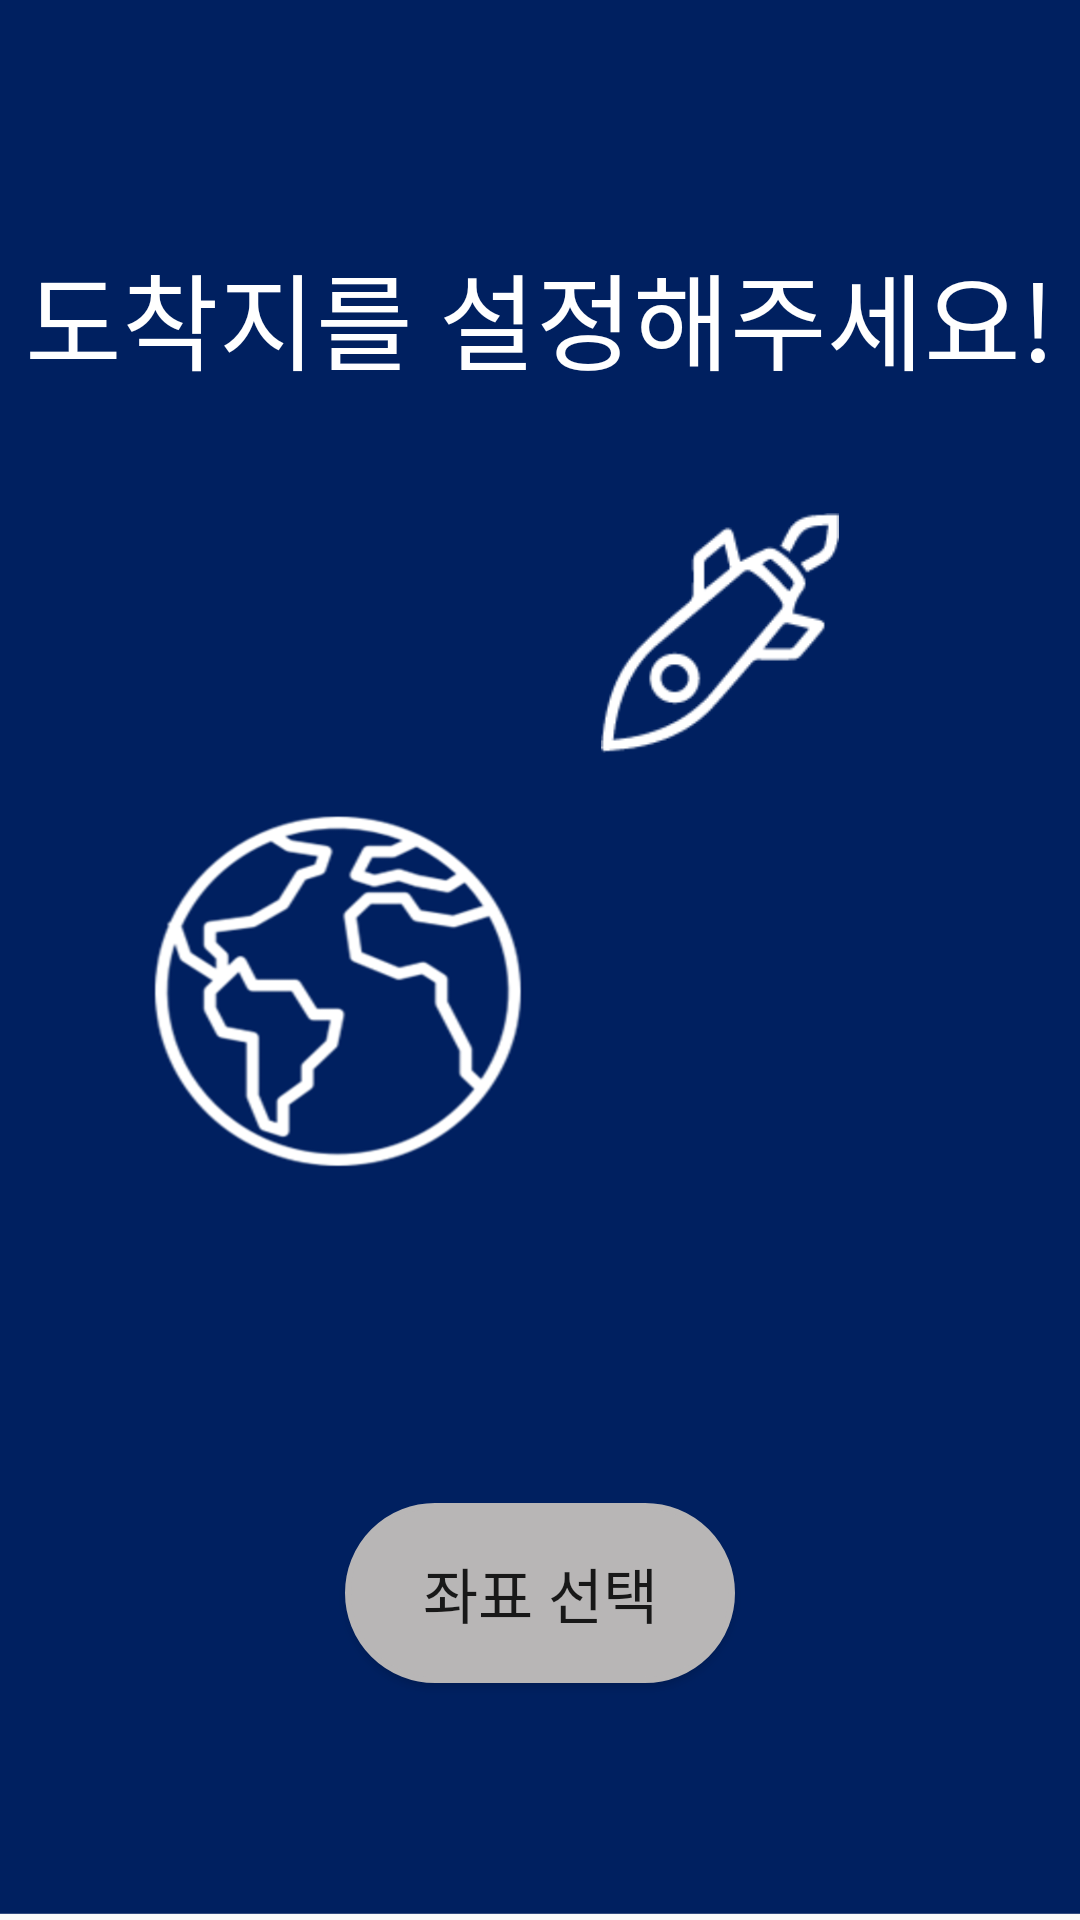

This screen was rendered from an Android layout file. Write that file and the resources it references.
<!-- AndroidManifest.xml: application theme AppTheme -->
<!-- res/layout/activity_back_earth.xml -->
<RelativeLayout xmlns:android="http://schemas.android.com/apk/res/android"
    android:layout_width="match_parent"
    android:layout_height="wrap_content"
    android:background="@drawable/back_mission"
    android:orientation="vertical">

    <LinearLayout
        android:layout_width="match_parent"
        android:layout_height="match_parent"
        android:layout_alignParentEnd="true"
        android:layout_alignParentRight="true"
        android:layout_centerVertical="true"
        android:layout_marginEnd="0dp"
        android:layout_marginRight="0dp"
        android:orientation="vertical">

        <TextView
            android:layout_width="wrap_content"
            android:layout_height="wrap_content"
            android:layout_gravity="center"
            android:layout_marginTop="80dp"
            android:fontFamily="@font/lab_digital"
            android:text="도착지를 설정해주세요!"
            android:textColor="#FFFFFF"
            android:textSize="35sp" />

        <ImageView
            android:id="@+id/earth_back_rocket"
            android:layout_marginTop="40dp"
            android:layout_width="80dp"
            android:layout_height="80dp"
            android:layout_gravity="right"
            android:layout_marginRight="80dp"
            android:src="@drawable/rocket_symbol2_rotation" />
        <Button
            android:id="@+id/next_btn"
            android:layout_width="130dp"
            android:layout_height="60dp"
            android:layout_gravity="center"
            android:layout_marginTop="250dp"
            android:background="@drawable/custom_btn"
            android:textSize="20sp"
            android:text="좌표 선택" />



    </LinearLayout>
</RelativeLayout>
<!-- resources referenced by this layout -->
<resources>
  <!-- drawable back_mission: png bitmap (drawable-hdpi, 231444 bytes) -->
  <!-- drawable custom_btn (drawable) -->
  <?xml version="1.0" encoding="utf-8"?>
  <selector xmlns:android="http://schemas.android.com/apk/res/android" >
      <item android:state_pressed="true">
          <shape > <solid android:color="#6e6d6d"/>
              <stroke android:width="2dp" android:color="#6e6d6d"/>
              <corners android:bottomLeftRadius="30dp" android:bottomRightRadius="30dp" android:topLeftRadius="30dp" android:topRightRadius="30dp"/>
          </shape> </item>
  
      <item android:state_pressed="false">
      <shape >
          <gradient android:angle="270" android:endColor="#b8b6b6" android:startColor="#b8b6b6"/>
          <stroke android:width="2dp" android:color="#b8b6b6"/>
          <corners android:bottomLeftRadius="30dp" android:bottomRightRadius="30dp" android:topLeftRadius="30dp" android:topRightRadius="30dp"/>
      </shape>
  </item>
  </selector>
  <!-- drawable rocket_symbol2_rotation: png bitmap (drawable-hdpi, 3064 bytes) -->
  <style name="AppTheme" parent="Theme.AppCompat.Light.NoActionBar">
          
          <item name="colorPrimary">@color/colorPrimary</item>
          <item name="colorPrimaryDark">@color/colorPrimaryDark</item>
          <item name="colorAccent">@color/colorAccent</item>
          <item name="colorControlNormal">#c5c5c5</item>
          <item name="colorControlActivated">#38D39F</item>
          <item name="colorControlHighlight">#38D39F</item>
      </style>
  <color name="colorPrimary">#6200EE</color>
  <color name="colorPrimaryDark">#3700B3</color>
  <color name="colorAccent">#03DAC5</color>
</resources>
